24-way image classification set "dataset2mo" from GitHub (lei047483-a11y/TCM-MicroScope); label vocabulary: arborvitae seed, baiziren, banxiaqu, chinese angelica, chuanqiong, cinnabar, cinnamon bark, codonopsis root, cuwuweizi, danggui, dangshen, fuling, honey fried astragalus, honey fried licorice, poria, processed pinellia, rougui, sour jujube seed, suanzaoren, szechuan lovage rhizome, vinegar processed schisandra, zhigancao, zhihuangqi, zhusha.

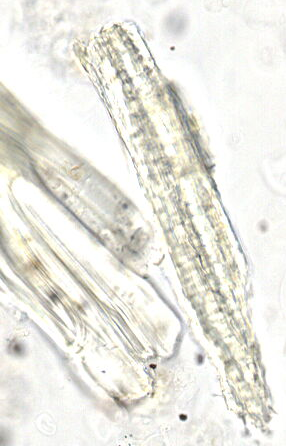
Label: honey fried licorice

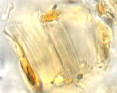
Label: processed pinellia

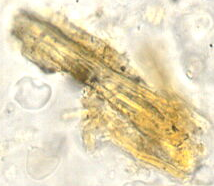
Label: honey fried astragalus

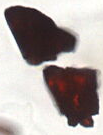
Label: cinnabar

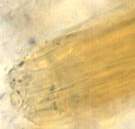
Label: banxiaqu

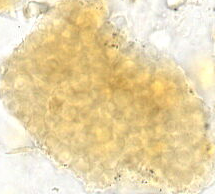
Label: sour jujube seed
